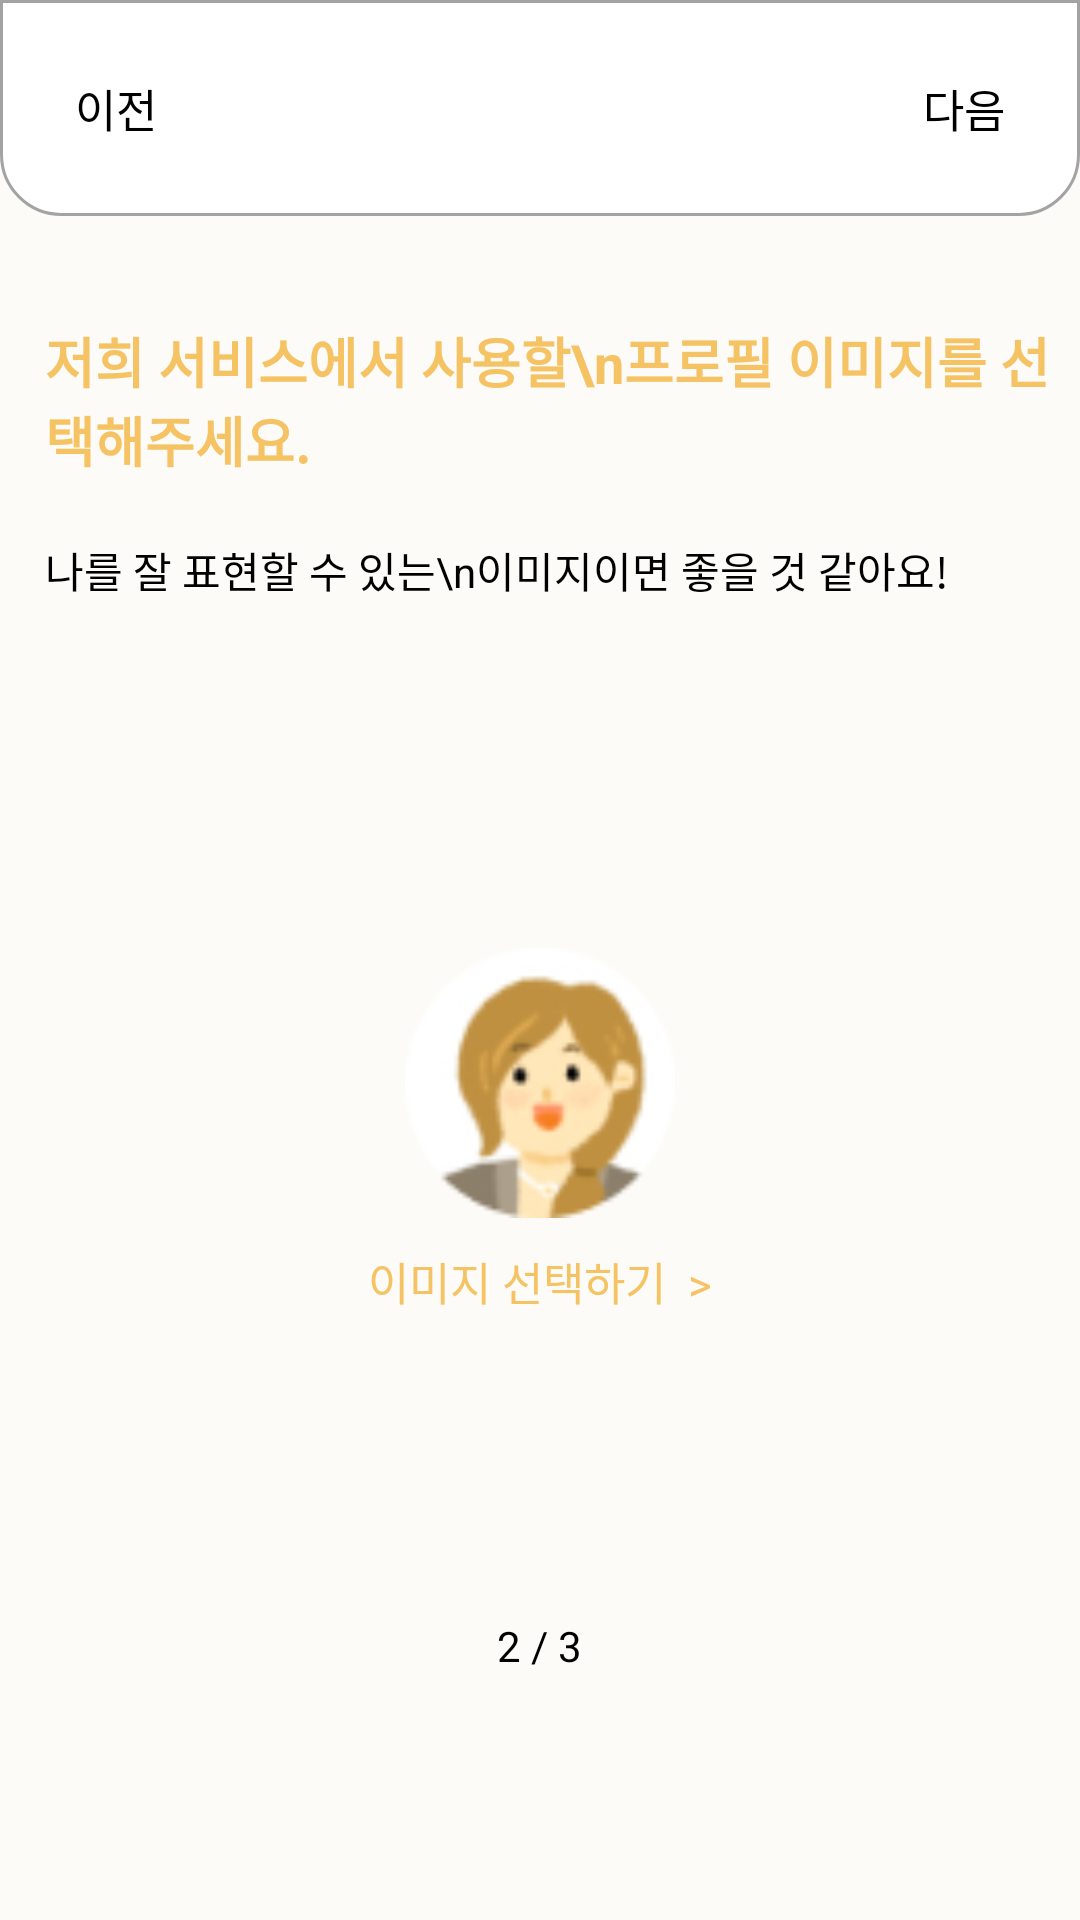

Write the Android layout XML for this screen, with the resource values it uses.
<!-- AndroidManifest.xml: application theme AppTheme -->
<!-- res/layout/profile_emoji.xml -->
<?xml version="1.0" encoding="utf-8"?>
<LinearLayout xmlns:android="http://schemas.android.com/apk/res/android"
    xmlns:tools="http://schemas.android.com/tools"
    android:layout_width="match_parent"
    android:layout_height="match_parent"
    tools:context=".profile.edit.Profile_emoji"
    android:orientation="vertical">
    <LinearLayout
        android:layout_width="match_parent"
        android:layout_height="wrap_content"
        android:background="@drawable/top_menubar"
        android:padding="25dp"
        android:orientation="horizontal">

        <TextView
            android:layout_gravity="center"
            android:layout_width="wrap_content"
            android:layout_height="wrap_content"
            android:textColor="@color/black"
            android:onClick="back"
            android:text="이전"
            android:textSize="15sp"/>

        <View
            android:layout_width="0dp"
            android:layout_height="0dp"
            android:layout_weight="1"/>

        <TextView
            android:layout_gravity="center"
            android:layout_width="wrap_content"
            android:layout_height="wrap_content"
            android:textColor="@color/black"
            android:id="@+id/next"
            android:text="다음"
            android:textSize="15sp" />


    </LinearLayout>
    <LinearLayout
        android:layout_width="match_parent"
        android:layout_height="wrap_content"
        android:orientation="vertical"
        android:layout_marginStart="10dp"
        android:layout_marginTop="30dp">
        <TextView
            android:layout_width="match_parent"
            android:layout_height="wrap_content"
            android:text="저희 서비스에서 사용할\n프로필 이미지를 선택해주세요."
            android:textSize="18sp"
            android:textStyle="bold"
            android:textColor="#F5C364"
            android:padding="5dp"/>


        <TextView
            android:layout_width="match_parent"
            android:layout_height="wrap_content"
            android:text="나를 잘 표현할 수 있는\n이미지이면 좋을 것 같아요!"
            android:textSize="14sp"
            android:textColor="@color/black"
            android:padding="5dp"
            android:layout_marginTop="10dp"/>


    </LinearLayout>


    <View
        android:layout_width="match_parent"
        android:layout_height="0dp"
        android:layout_weight="1"/>
    <LinearLayout
        android:layout_width="match_parent"
        android:layout_height="wrap_content"
        android:orientation="vertical">

        <ImageView
            android:id="@+id/edit_img"
            android:layout_width="90dp"
            android:layout_height="90dp"
            android:src="@drawable/mom01"
            android:layout_marginTop="10dp"
            android:layout_marginBottom="10dp"
            android:layout_gravity="center"/>

        <TextView

            android:layout_gravity="center"
            android:layout_width="wrap_content"
            android:layout_height="wrap_content"
            android:text="이미지 선택하기  >"
            android:onClick="selectImg"
            android:textSize="15sp"
            android:textColor="#F5C364"/>


    </LinearLayout>

    <View
        android:layout_width="match_parent"
        android:layout_height="0dp"
        android:layout_weight="1"/>
        <TextView
            android:layout_width="wrap_content"
            android:layout_height="0dp"
            android:layout_weight="1"
            android:text="2 / 3"
            android:layout_gravity="center"
            android:textColor="@color/black"/>
    </LinearLayout>
<!-- resources referenced by this layout -->
<resources>
  <color name="black">#FF000000</color>
  <!-- drawable mom01: png bitmap (drawable, 6106 bytes) -->
  <!-- drawable top_menubar (drawable) -->
  <?xml version="1.0" encoding="utf-8"?>
  <shape xmlns:android="http://schemas.android.com/apk/res/android"
      android:padding="10dp"
      android:shape="rectangle" >
      <solid android:color="#FFF" />
  
      <corners
          android:bottomLeftRadius="20dp"
          android:elevation="50dp"
          android:bottomRightRadius="20dp" />
      <stroke
          android:width="1dp"
          android:elevation="150dp"
          android:color="#A3A3A3" />
  
  </shape>
  <style name="AppTheme" parent="Theme.MaterialComponents.Light.NoActionBar">
          
          <item name="colorPrimary">@color/bright_yellow</item>
          <item name="colorPrimaryVariant">@color/black</item>
          <item name="colorOnPrimary">@color/light_yellow</item>
          
          <item name="colorSecondary">@color/teal_200</item>
          <item name="colorSecondaryVariant">@color/representative</item>
          <item name="colorOnSecondary">@color/black</item>
          
          <item name="android:statusBarColor" tools:targetApi="l">?attr/colorPrimaryVariant</item>
          
          <item name="android:windowActionBar">false</item>
          <item name="windowNoTitle">true</item>
          <item name="bottomSheetDialogTheme">@style/AppBottomSheetDialogTheme</item>
  
  
  
          <item name="android:windowBackground">@color/light_yellow</item>
  
      </style>
  <color name="bright_yellow">#F5C364</color>
  <color name="light_yellow">#FCFBF7</color>
  <color name="teal_200">#FF03DAC5</color>
  <color name="representative">#F5FAFF</color>
  <style name="AppBottomSheetDialogTheme" parent="Theme.Design.Light.BottomSheetDialog">
          <item name="bottomSheetStyle">@style/AppModalStyle</item>
      </style>
  <style name="AppModalStyle" parent="Widget.Design.BottomSheet.Modal">
  
      </style>
</resources>
